The GitHub repository Do-Trung-Quan/DO-AN-TOT-NGHIEP-E22-T02 contains a labelled image folder "images_256" with 3 categories: STB, normal, silicosis. Examples follow, each with its label.

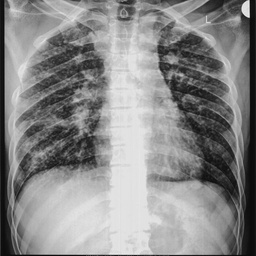
Label: STB

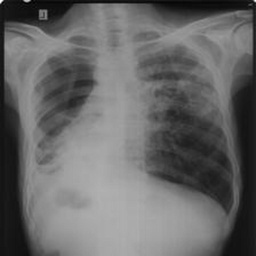
Label: STB

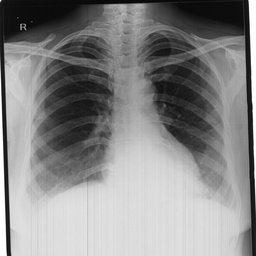
Label: normal

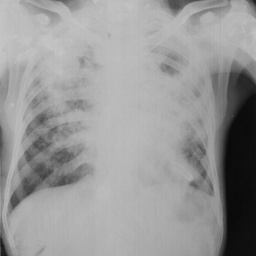
Label: silicosis

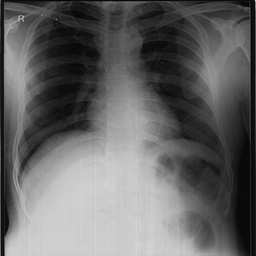
Label: normal

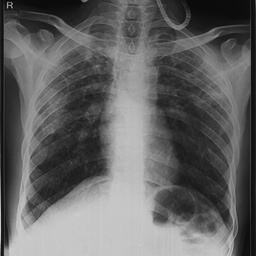
Label: silicosis
